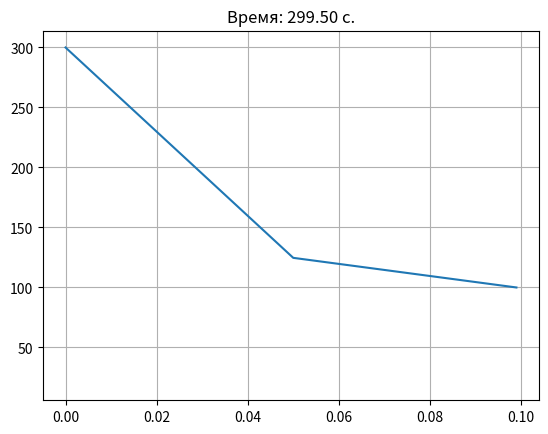

Source code (Python):
import numpy as np
import matplotlib.pyplot as plt
import time

l = 0.1  # м

# Параметры стали
lmbd1 = 46  # Вт/(м*С) - коэффициент теплопроводности
rho1 = 7800  # кг/м^3 - плотность
c1 = 460  # Дж/(кг*С) - удельная теплоемкость
l1 = 0.05  # м - толщина первого слоя

# Параметры золота
lmbd2 = 320  # Вт/(м*К) - коэффициент теплопроводности
rho2 = 19320  # кг/м^3 - плотность
c2 = 129  # Дж/(кг*К) - удельная теплоемкость

# Параметры граничных и начальных условий
T0 = 20  # С
TL = 300  # С
TR = 100  # C

# Интервал
t_max = 300  # с

# Количество разбиений
N = 100

h = l / N
a = lmbd1 / (rho1 * c1)
# tau = (h ** 2)/(4 * a)
tau = 0.5

# Номер ячейки раздела двух сред
N12 = round(l1 / h)

T = np.zeros(N, dtype=np.double)

T[:] = T0
T[0] = TL
T[N - 1] = TR

x = np.arange(0, l, h)

fig = plt.figure()
ax = fig.add_subplot(111)
li, = ax.plot(x, T)
plt.grid()
plt.show(block=False)


def compute():
    global T
    t = 0
    alpha = np.zeros(N, dtype=np.double)
    beta = np.zeros(N, dtype=np.double)

    alpha[0] = 0
    beta[0] = TL

    ai1 = ci1 = lmbd1 / (h ** 2)
    bi1 = 2 * lmbd1 / (h ** 2) + rho1 * c1 / tau

    ai2 = ci2 = lmbd2 / (h ** 2)
    bi2 = 2 * lmbd2 / (h ** 2) + rho2 * c2 / tau

    while t < t_max:
        for j in range(1, N12, 1):
            fi1 = -rho1 * c1 * T[j] / tau
            alpha[j] = ai1 / (bi1 - ci1 * alpha[j - 1])
            beta[j] = (ci1 * beta[j - 1] - fi1) / (bi1 - ci1 * alpha[j - 1])

        alpha[N12] = lmbd2 / (lmbd2 + lmbd1 * (1 - alpha[N12 - 1]))
        beta[N12] = lmbd1 * beta[N12 - 1] / (lmbd2 + lmbd1 * (1 - alpha[N12 - 1]))

        for j in range(N12 + 1, N - 1, 1):
            fi2 = -rho2 * c2 * T[j] / tau
            alpha[j] = ai2 / (bi2 - ci2 * alpha[j - 1])
            beta[j] = (ci2 * beta[j - 1] - fi2) / (bi2 - ci2 * alpha[j - 1])

        for j in range(N - 2, 0, -1):
            T[j] = alpha[j] * T[j + 1] + beta[j]

        ax.set_title('Время: {0:.2f} с.'.format(t))
        li.set_ydata(T)
        fig.canvas.draw()
        # plt.pause(0.001)

        t += tau


start_time = time.time()
compute()
print('Время выполнения: {}'.format(time.time() - start_time))
plt.pause(2)
